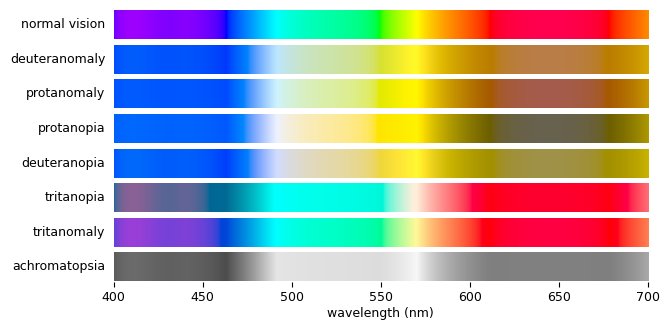

Recreate this plot in Python.
# --- Match LaTeX document: Times New Roman, 10pt, textwidth=7in ---
# The visible spectrum, once per common form of color vision deficiency. Each row
# is the same spectrum bar passed through one simulation, so the row shows which
# parts of the spectrum arrive as the same color to that reader.
#
# Reproduction of "Color blindness" by SyntaxTerror, Public domain, via Wikimedia
# Commons, https://commons.wikimedia.org/wiki/File:Color_blindness.svg, redrawn from
# the published simulation matrices rather than copied. Prevalence is kept out of
# the figure and tabulated in the text instead.
#
# Simulation: Machado, Oliveira and Fernandes, "A Physiologically-based Model for
# Simulation of Color Vision Deficiency", IEEE Trans. Visualization and Computer
# Graphics 15(6), 2009, pp. 1291-1298. Severity 1.0 for the -anopia forms and 0.6
# for the -anomaly forms, applied in linear RGB. Achromatopsia is not one of their
# matrices: it is the CIE luminance of the linear RGB, which is what a single
# channel of any kind leaves.
#
# Spectrum colors: CIE 1931 color matching functions via the multi-lobe Gaussian
# fit of Wyman, Sloan and Shirley, "Simple Analytic Approximations to the CIE XYZ
# Color Matching Functions", J. Computer Graphics Techniques 2(2), 2013, pp. 1-11,
# then XYZ to sRGB. Out-of-gamut wavelengths are desaturated toward white, so the
# bar approximates the spectrum rather than reproducing it colorimetrically. The
# bar starts at 400 nm: below that the fitted functions are within numerical noise
# of zero, and normalizing them to full brightness turns that noise into a color.
import numpy as np
import matplotlib
matplotlib.use('Agg')
import matplotlib.pyplot as plt

plt.rcParams.update({
    'font.family': 'serif',
    'font.serif': ['Times New Roman'],
    'font.size': 10,
    'axes.titlesize': 9,
    'axes.labelsize': 9,
    'xtick.labelsize': 9,
    'ytick.labelsize': 9,
    'legend.fontsize': 9,
    'mathtext.fontset': 'cm',
})

# Machado et al. (2009), for linear RGB. The -anopia matrices are severity 1.0,
# the -anomaly matrices severity 0.6.
CVD = {
    'deuteranomaly': np.array([[0.498864, 0.674741, -0.173604],
                               [0.205199, 0.754872,  0.039929],
                               [-0.011131, 0.030969, 0.980162]]),
    'protanomaly': np.array([[0.385450, 0.769005, -0.154455],
                             [0.100526, 0.829802,  0.069673],
                             [-0.007442, -0.022190, 1.029632]]),
    'protanopia': np.array([[0.152286, 1.052583, -0.204868],
                            [0.114503, 0.786281,  0.099216],
                            [-0.003882, -0.048116, 1.051998]]),
    'deuteranopia': np.array([[0.367322, 0.860646, -0.227968],
                              [0.280085, 0.672501,  0.047413],
                              [-0.011820, 0.042940, 0.968881]]),
    'tritanopia': np.array([[1.255528, -0.076749, -0.178779],
                            [-0.078411, 0.930809,  0.147602],
                            [0.004733, 0.691367,  0.303900]]),
    'tritanomaly': np.array([[1.104996, -0.046633, -0.058363],
                             [-0.032137, 0.971635,  0.060503],
                             [0.001336, 0.317922,  0.680742]]),
}

LUMA = np.array([0.2126, 0.7152, 0.0722])          # CIE luminance, linear RGB

# Row order follows the Commons original: descending frequency.
ROWS = [('normal vision', None),
        ('deuteranomaly', 'deuteranomaly'),
        ('protanomaly', 'protanomaly'),
        ('protanopia', 'protanopia'),
        ('deuteranopia', 'deuteranopia'),
        ('tritanopia', 'tritanopia'),
        ('tritanomaly', 'tritanomaly'),
        ('achromatopsia', 'achromatopsia')]

LO, HI = 400.0, 700.0     # below 400 nm the fitted CMFs are ~0 and the hue is noise


def srgb_to_linear(c):
    return np.where(c <= 0.04045, c / 12.92, ((c + 0.055) / 1.055) ** 2.4)


def linear_to_srgb(c):
    c = np.clip(c, 0.0, 1.0)
    return np.where(c <= 0.0031308, 12.92 * c, 1.055 * c ** (1 / 2.4) - 0.055)


def simulate(rgb, kind):
    """Deficient appearance of an sRGB array, computed in linear RGB."""
    lin = srgb_to_linear(np.asarray(rgb, dtype=float))
    if kind == 'achromatopsia':
        lin = np.repeat((lin @ LUMA)[..., None], 3, axis=-1)
    else:
        lin = lin @ CVD[kind].T
    return linear_to_srgb(lin)


def _lobe(x, mu, s1, s2):
    """Piecewise Gaussian: width s1 below the peak, s2 above it."""
    t = (x - mu) / np.where(x < mu, s1, s2)
    return np.exp(-0.5 * t * t)


def wavelength_to_srgb(nm):
    """Approximate sRGB of a monochromatic wavelength, at full brightness."""
    x = (1.056 * _lobe(nm, 599.8, 37.9, 31.0) + 0.362 * _lobe(nm, 442.0, 16.0, 26.7)
         - 0.065 * _lobe(nm, 501.1, 20.4, 26.2))
    y = 0.821 * _lobe(nm, 568.8, 46.9, 40.5) + 0.286 * _lobe(nm, 530.9, 16.3, 31.1)
    z = 1.217 * _lobe(nm, 437.0, 11.8, 36.0) + 0.681 * _lobe(nm, 459.0, 26.0, 13.8)
    xyz_to_rgb = np.array([[3.2406, -1.5372, -0.4986],
                           [-0.9689, 1.8758, 0.0415],
                           [0.0557, -0.2040, 1.0570]])
    lin = np.stack([x, y, z], axis=-1) @ xyz_to_rgb.T
    lin = lin - np.minimum(lin.min(axis=-1, keepdims=True), 0.0)   # into gamut
    lin = lin / np.maximum(lin.max(axis=-1, keepdims=True), 1e-12)  # full brightness
    return linear_to_srgb(lin)


nm = np.linspace(LO, HI, 640)
bar = wavelength_to_srgb(nm)[None, :, :]                       # one pixel row

fig, axes = plt.subplots(len(ROWS), 1, figsize=(6.8, 3.4))

for ax, (label, kind) in zip(axes, ROWS):
    ax.imshow(bar if kind is None else simulate(bar, kind),
              extent=[LO, HI, 0, 1], aspect='auto', interpolation='antialiased')
    ax.set_yticks([])
    ax.set_ylabel(label, rotation=0, ha='right', va='center', labelpad=6)
    ax.set_xlim(LO, HI)
    ax.set_xticks(np.arange(400, 701, 50))
    for sp in ax.spines.values():
        sp.set_visible(False)
    if ax is axes[-1]:
        ax.set_xlabel('wavelength (nm)', labelpad=2)
    else:
        ax.set_xticklabels([])
        ax.tick_params(axis='x', length=0)

plt.tight_layout(h_pad=0.4)

basename = 'plot_cvd_types'
plt.savefig(f'{basename}.pdf', bbox_inches='tight')
plt.savefig(f'{basename}.svg', bbox_inches='tight')
plt.savefig(f'{basename}.jpeg', dpi=300, bbox_inches='tight')
print(f'Saved {basename}.pdf, {basename}.svg, {basename}.jpeg')


# --- checks: the numbers behind the figure, not printed into it ---
# Two wavelengths merge when they arrive as the same color, which is a question
# about hue and not about brightness: a dichromat still tells 550 nm from 620 nm
# by lightness alone. Each color is therefore scaled to a common maximum channel
# before the two are compared, so the distance below measures color only.
def chroma(nm_value, kind=None):
    c = wavelength_to_srgb(np.array([float(nm_value)]))
    lin = srgb_to_linear(c if kind is None else simulate(c, kind))[0]
    return lin / max(lin.max(), 1e-12)


def gap(a, b, kind=None):
    """How different two wavelengths look, brightness divided out."""
    return float(np.linalg.norm(chroma(a, kind) - chroma(b, kind)))


print('\nseparation of a red-green pair and of a blue-green pair')
print(f'{"view":15s} {"550/620":>9s} {"480/520":>9s} {"450/620":>9s}')
for label, kind in ROWS:
    print(f'{label:15s} {gap(550, 620, kind):9.3f} {gap(480, 520, kind):9.3f} '
          f'{gap(450, 620, kind):9.3f}')

ref_rg, ref_by = gap(550, 620), gap(480, 520)
for partial, full in [('protanomaly', 'protanopia'),
                      ('deuteranomaly', 'deuteranopia'),
                      ('tritanomaly', 'tritanopia')]:
    pair, ref = ((480, 520), ref_by) if 'trit' in full else ((550, 620), ref_rg)
    assert gap(pair[0], pair[1], full) < gap(pair[0], pair[1], partial) < ref, \
        f'{partial} is not between normal vision and {full}'
for kind in ['protanopia', 'deuteranopia']:
    assert gap(550, 620, kind) < 0.3 * ref_rg, f'{kind} should merge red and green'
    assert gap(450, 620, kind) > ref_rg * 0.8, f'{kind} should keep blue apart'
assert gap(480, 520, 'tritanopia') < 0.3 * ref_by, 'tritanopia should merge blue-green'
assert gap(550, 620, 'tritanopia') > ref_rg, 'tritanopia should keep red-green'
gray = simulate(bar, 'achromatopsia')[0]
assert np.allclose(gray[:, 0], gray[:, 1]) and np.allclose(gray[:, 1], gray[:, 2])
assert [label for label, _ in ROWS] == [
    'normal vision', 'deuteranomaly', 'protanomaly', 'protanopia',
    'deuteranopia', 'tritanopia', 'tritanomaly', 'achromatopsia']
print('\nall checks passed')
